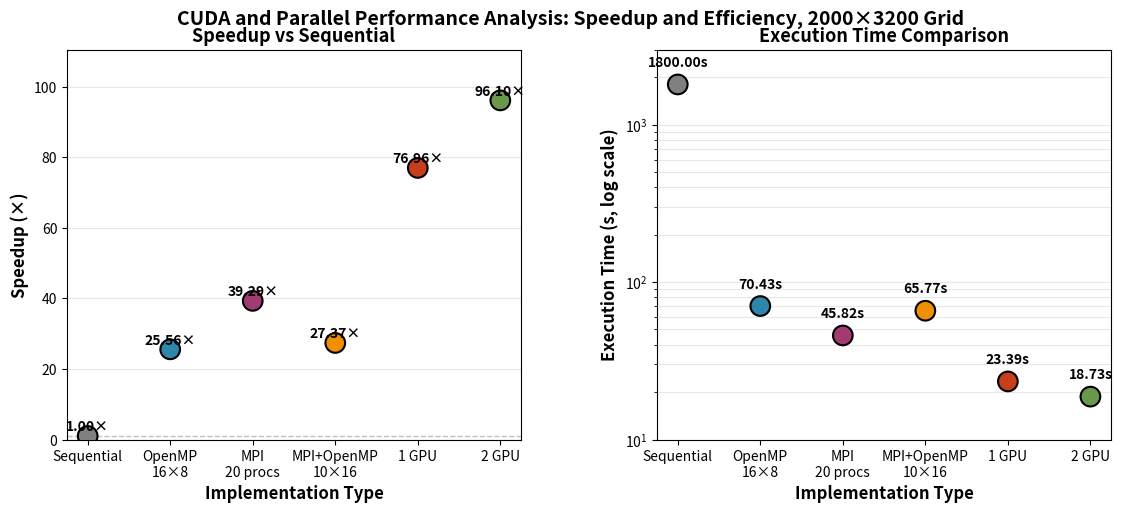

The matplotlib source for this figure: (Note: this script raises an exception after producing the figure.)
#!/usr/bin/env python3
"""
Plot speedup and efficiency for all implementations (OpenMP, MPI, MPI+OpenMP, GPU versions).
Baseline: Sequential version = 1800 s
Usage: python3 src/cuda_res.py
"""

import matplotlib.pyplot as plt
import numpy as np

# Sequential baseline
SEQUENTIAL_TIME = 1800.0  # seconds

# Data for all implementations
DATA = {
    'implementations': [
        'Sequential',
        'OpenMP\n16×8',
        'MPI\n20 procs',
        'MPI+OpenMP\n10×16',
        '1 GPU',
        '2 GPU'
    ],
    'times': [
        1800.0,      # Sequential
        70.43,       # OpenMP 16×8
        45.816858,   # MPI 20
        65.774599,   # MPI 10×16
        23.390093,   # 1 GPU
        18.731347    # 2 GPU
    ],
    'colors': [
        '#808080',   # Gray for sequential
        '#2E86AB',   # Blue (OpenMP)
        '#A23B72',   # Purple (MPI)
        '#F18F01',   # Orange (Hybrid)
        '#C73E1D',   # Red-brown (1 GPU)
        '#6A994E'    # Green (2 GPU)
    ]
}

def calculate_speedup_efficiency(times, baseline):
    """Calculate speedup and efficiency relative to baseline."""
    speedup = [baseline / t for t in times]
    # Efficiency: speedup / number_of_resources
    # We estimate resource count from speedup (for non-GPU we use process count)
    resources = [1, 16*8, 20, 10*16, 1, 2]
    efficiency = [s / r * 100 for s, r in zip(speedup, resources)]
    return speedup, efficiency

def plot_speedup_efficiency():
    """Create plots for speedup and efficiency."""
    times = DATA['times']
    implementations = DATA['implementations']
    colors = DATA['colors']
    
    # Calculate metrics
    speedup, efficiency = calculate_speedup_efficiency(times, SEQUENTIAL_TIME)
    
    # X-axis positions
    x = np.arange(len(implementations))
    
    # Create figure with 2 subplots
    fig, axes = plt.subplots(1, 2, figsize=(12, 5))
    fig.suptitle('CUDA and Parallel Performance Analysis: Speedup and Efficiency, 2000×3200 Grid',
                 fontsize=14, fontweight='bold')
    
    # Plot 1: Speedup (no lines connecting)
    ax = axes[0]
    ax.scatter(x, speedup, s=200, c=colors, edgecolors='black', linewidth=1.5, zorder=3)
    ax.axhline(y=1.0, color='gray', linestyle='--', linewidth=1, alpha=0.5)
    
    ax.set_xlabel('Implementation Type', fontsize=12, fontweight='bold')
    ax.set_ylabel('Speedup (×)', fontsize=12, fontweight='bold')
    ax.set_title('Speedup vs Sequential', fontsize=13, fontweight='bold')
    ax.set_xticks(x)
    ax.set_xticklabels(implementations, fontsize=10)
    ax.grid(True, alpha=0.3, axis='y')
    ax.set_ylim(0, max(speedup) * 1.15)
    
    # Add value labels for speedup
    for i, s in enumerate(speedup):
        ax.text(i, s + 1.5, f'{s:.2f}×', ha='center', fontsize=10, fontweight='bold')
    
    # Plot 2: Execution Time (log scale)
    ax = axes[1]
    ax.scatter(x, times, s=200, c=colors, edgecolors='black', linewidth=1.5, zorder=3)
    ax.set_yscale('log')
    
    ax.set_xlabel('Implementation Type', fontsize=12, fontweight='bold')
    ax.set_ylabel('Execution Time (s, log scale)', fontsize=12, fontweight='bold')
    ax.set_title('Execution Time Comparison', fontsize=13, fontweight='bold')
    ax.set_xticks(x)
    ax.set_xticklabels(implementations, fontsize=10)
    ax.grid(True, alpha=0.3, axis='y', which='both')
    ax.set_ylim(10, 3000)
    
    # Add value labels for execution time
    for i, t in enumerate(times):
        ax.text(i, t * 1.3, f'{t:.2f}s', ha='center', fontsize=10, fontweight='bold')
    
    plt.subplots_adjust(left=0.08, right=0.95, top=0.90, bottom=0.12, wspace=0.3)
    plt.savefig('results/cuda_performance.png', dpi=300)
    print(f"✓ Plot saved to results/cuda_performance.png")
    
    # Print detailed summary
    print(f"\n{'='*70}")
    print(f"CUDA and Parallel Performance Analysis Summary")
    print(f"{'='*70}")
    print(f"Grid: 2000×3200")
    print(f"Baseline (Sequential): {SEQUENTIAL_TIME:.1f}s")
    print(f"{'='*70}\n")
    
    print(f"{'Implementation':<20} {'Time (s)':<15} {'Speedup':<12} {'Efficiency':<12}")
    print(f"{'-'*70}")
    
    for i, impl in enumerate(implementations):
        impl_name = impl.replace('\n', ' ')
        print(f"{impl_name:<20} {times[i]:<15.3f} {speedup[i]:<12.2f}x {efficiency[i]:<12.1f}%")
    
    print(f"\n{'='*70}")
    print(f"Key Observations:")
    print(f"{'='*70}")
    print(f"Best performer: 2 GPU - {speedup[5]:.2f}x speedup")
    print(f"2 GPU vs 1 GPU: {speedup[4]/speedup[5]:.2f}x improvement")
    print(f"2 GPU vs MPI 20: {speedup[2]/speedup[5]:.2f}x improvement")
    print(f"GPU efficiency limited by CPU-GPU transfers (visible in timing breakdowns)")

if __name__ == '__main__':
    plot_speedup_efficiency()
